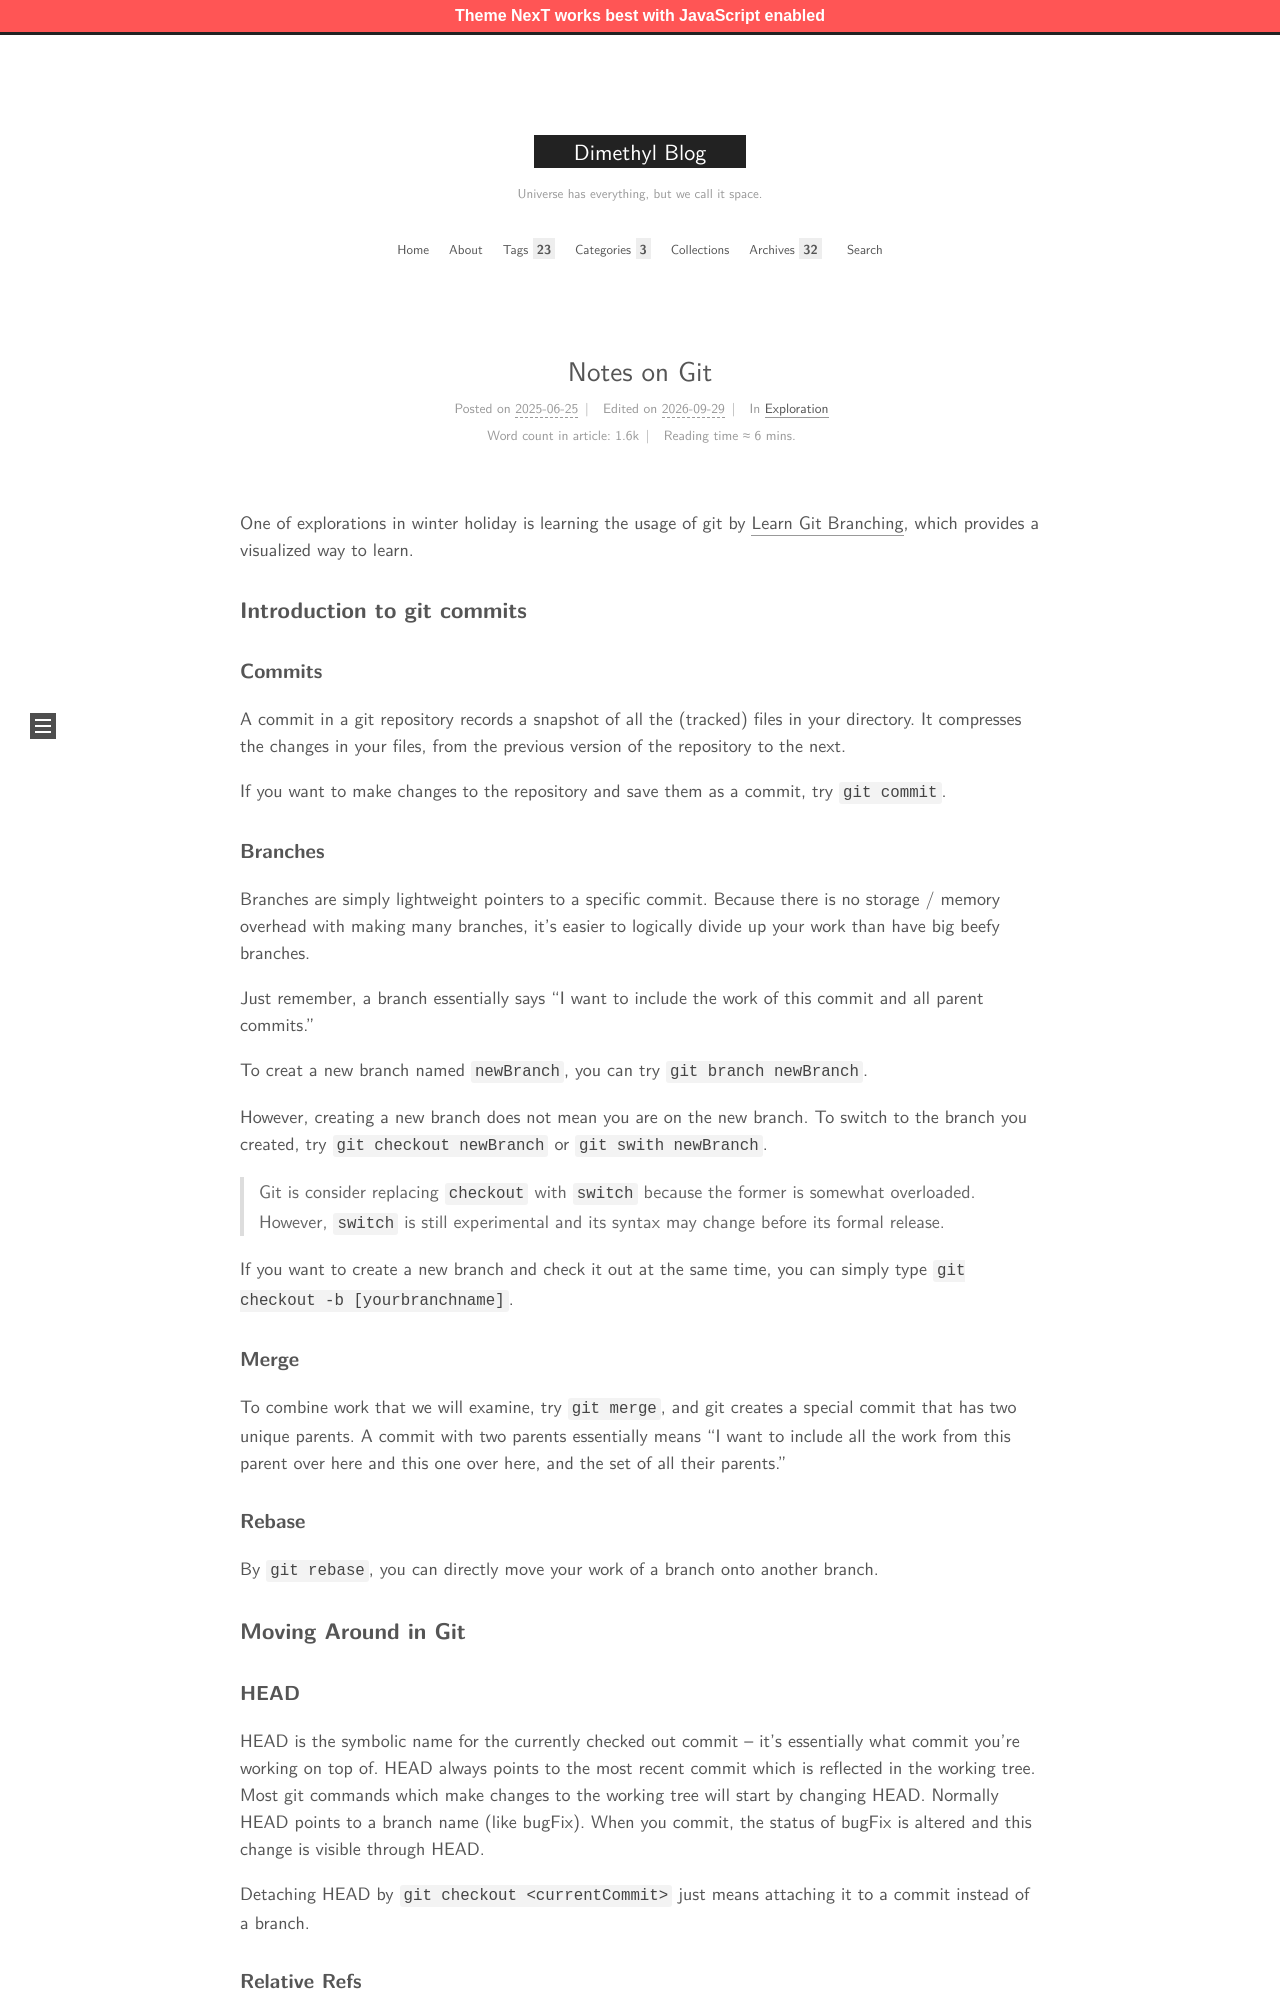

repository: MingchenDai/mingchendai.github.io · page: Git/index.html · generator: jekyll

---
title: "Notes on Git"
date: 2025-06-25
categories: Exploration
tags: 
- Git
mathjax: true
---

One of explorations in winter holiday is learning the usage of git by [Learn Git Branching](https://learngitbranching.js.org/), which provides a visualized way to learn.

<!-- more -->

### Introduction to git commits

#### Commits

A commit in a git repository records a snapshot of all the (tracked) files in your directory. It compresses the changes in your files, from the previous version of the repository to the next.

If you want to make changes to the repository and save them as a commit, try `git commit`.

#### Branches

Branches are simply lightweight pointers to a specific commit. Because there is no storage / memory overhead with making many branches, it's easier to logically divide up your work than have big beefy branches.

Just remember, a branch essentially says "I want to include the work of this commit and all parent commits."

To creat a new branch named `newBranch`, you can try `git branch newBranch`.

However, creating a new branch does not mean you are on the new branch. To switch to the branch you created, try `git checkout newBranch` or `git swith newBranch`.

> Git is consider replacing `checkout` with `switch` because the former is somewhat overloaded. However, `switch` is still experimental and its syntax may change before its formal release.

If you want to create a new branch and check it out at the same time, you can simply type `git checkout -b [yourbranchname]`.

#### Merge

To combine work that we will examine, try `git merge`, and git creates a special commit that has two unique parents. A commit with two parents essentially means "I want to include all the work from this parent over here and this one over here, and the set of all their parents."

#### Rebase

By `git rebase`, you can directly move your work of a branch onto another branch.

### Moving Around in Git

#### HEAD

HEAD is the symbolic name for the currently checked out commit -- it's essentially what commit you're working on top of. HEAD always points to the most recent commit which is reflected in the working tree. Most git commands which make changes to the working tree will start by changing HEAD. Normally HEAD points to a branch name (like bugFix). When you commit, the status of bugFix is altered and this change is visible through HEAD.

Detaching HEAD by `git checkout <currentCommit>` just means attaching it to a commit instead of a branch.
